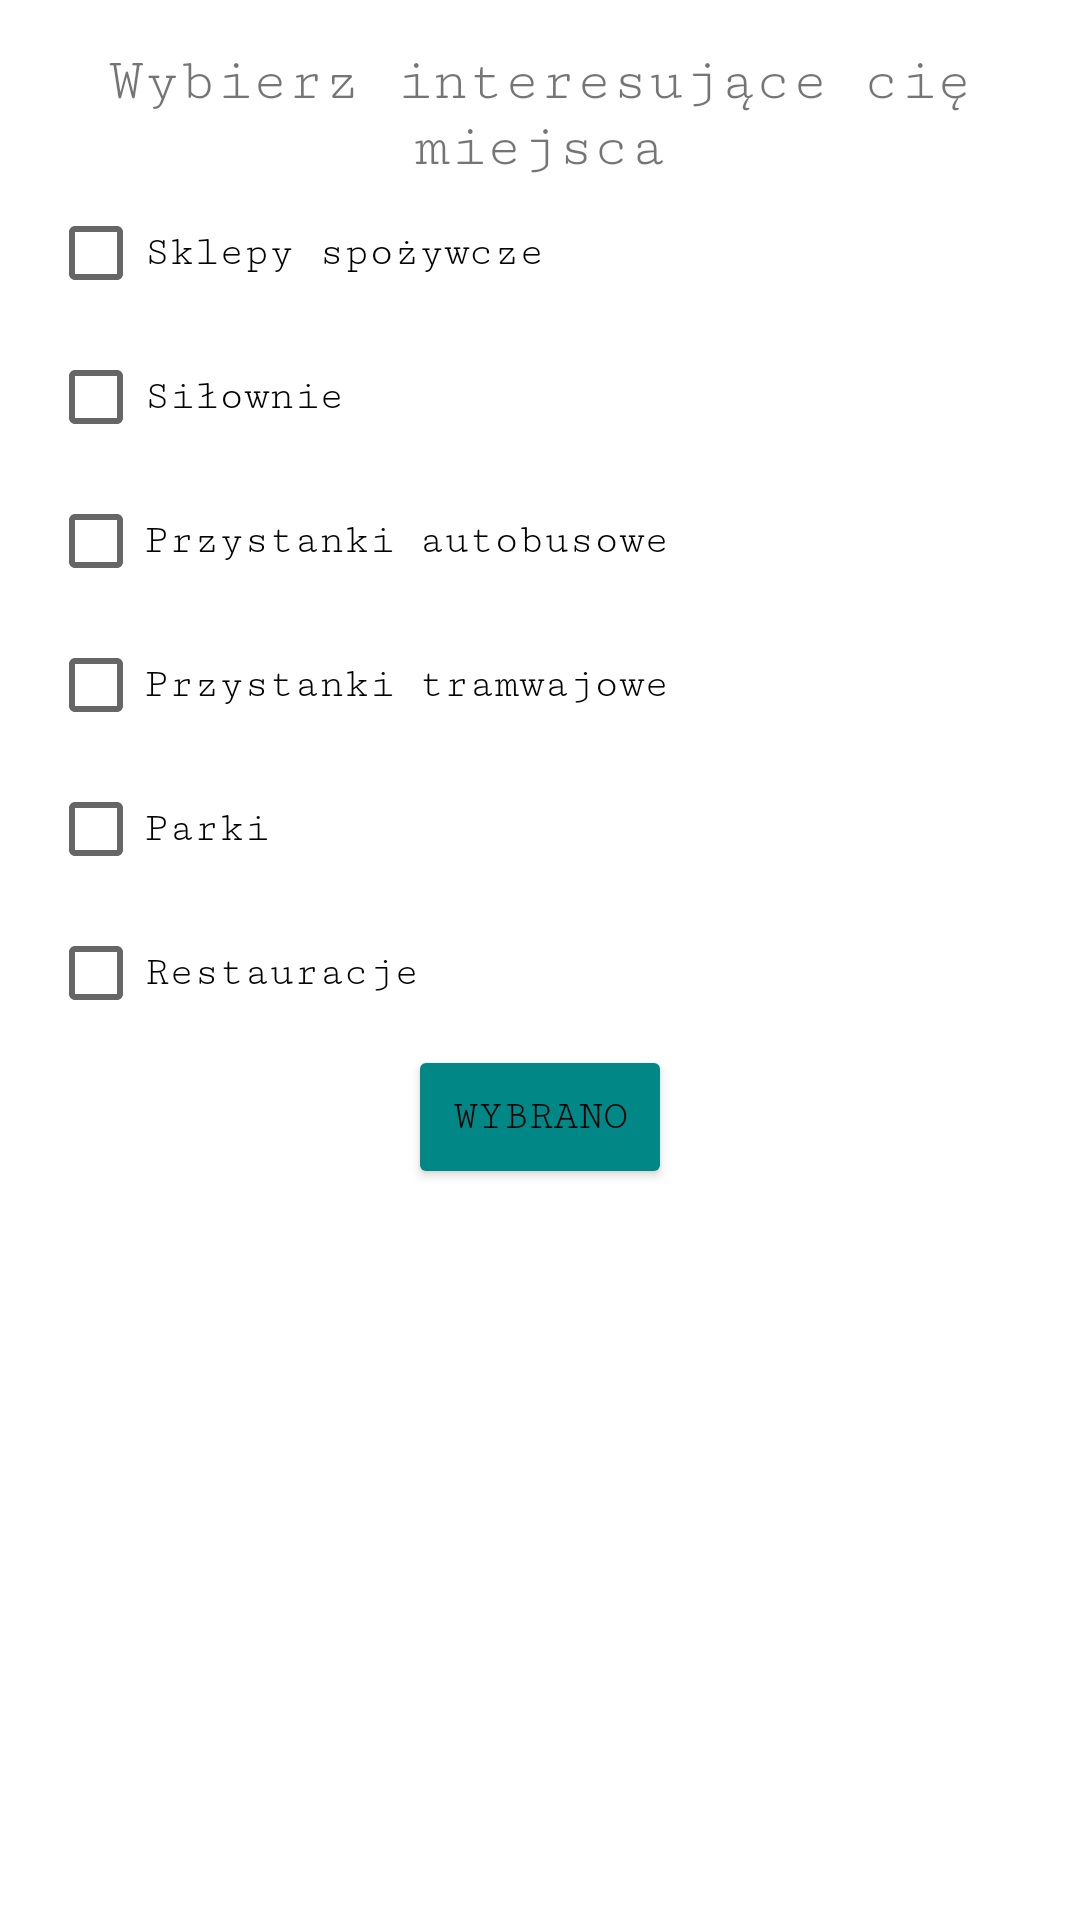

This screen was rendered from an Android layout file. Write that file and the resources it references.
<!-- AndroidManifest.xml: application theme Theme.NeighborhoodApp -->
<!-- res/layout/dialog_checkboxes.xml -->
<LinearLayout
    xmlns:android="http://schemas.android.com/apk/res/android"
    android:layout_width="wrap_content"
    android:layout_height="wrap_content"
    android:orientation="vertical"
    android:padding="16dp">

    <TextView
        android:id="@+id/headerTextView"
        android:layout_width="wrap_content"
        android:layout_height="wrap_content"
        android:fontFamily="serif-monospace"
        android:text="Wybierz interesujące cię miejsca"
        android:textSize="20sp"
        android:layout_gravity="center"
        android:gravity="center"/>


    <CheckBox
        android:id="@+id/storesCheckBox"
        android:layout_width="wrap_content"
        android:layout_height="wrap_content"
        android:fontFamily="serif-monospace"
        android:text="Sklepy spożywcze" />

    <CheckBox
        android:id="@+id/gymsCheckBox"
        android:layout_width="wrap_content"
        android:layout_height="wrap_content"
        android:fontFamily="serif-monospace"
        android:text="Siłownie"/>

    <CheckBox
        android:id="@+id/busesCheckBox"
        android:layout_width="wrap_content"
        android:layout_height="wrap_content"
        android:fontFamily="serif-monospace"
        android:text="Przystanki autobusowe"/>

    <CheckBox
        android:id="@+id/tramsCheckBox"
        android:layout_width="wrap_content"
        android:layout_height="wrap_content"
        android:fontFamily="serif-monospace"
        android:text="Przystanki tramwajowe"/>

    <CheckBox
        android:id="@+id/parksCheckBox"
        android:layout_width="wrap_content"
        android:layout_height="wrap_content"
        android:fontFamily="serif-monospace"
        android:text="Parki"/>

    <CheckBox
        android:id="@+id/restaurantsCheckBox"
        android:layout_width="wrap_content"
        android:layout_height="wrap_content"
        android:fontFamily="serif-monospace"
        android:text="Restauracje"/>

    <Button
        android:id="@+id/confirmButton"
        android:layout_width="wrap_content"
        android:layout_height="wrap_content"
        android:fontFamily="serif-monospace"
        android:layout_gravity="center"
        android:text="Wybrano"
        android:textColor="@color/black"
        android:backgroundTint="@color/teal_700"/>

</LinearLayout>
<!-- resources referenced by this layout -->
<resources>
  <color name="black">#FF000000</color>
  <color name="teal_700">#FF018786</color>
  <style name="Theme.NeighborhoodApp" parent="Theme.MaterialComponents.DayNight.DarkActionBar">
          
          <item name="colorPrimary">@color/purple_500</item>
          <item name="colorPrimaryVariant">@color/purple_700</item>
          <item name="colorOnPrimary">@color/white</item>
          
          <item name="colorSecondary">@color/teal_200</item>
          <item name="colorSecondaryVariant">@color/teal_700</item>
          <item name="colorOnSecondary">@color/black</item>
          
          <item name="android:statusBarColor">?attr/colorPrimaryVariant</item>
          
      </style>
  <color name="purple_500">#FF6200EE</color>
  <color name="purple_700">#FF3700B3</color>
  <color name="white">#FFFFFFFF</color>
  <color name="teal_200">#FF03DAC5</color>
</resources>
